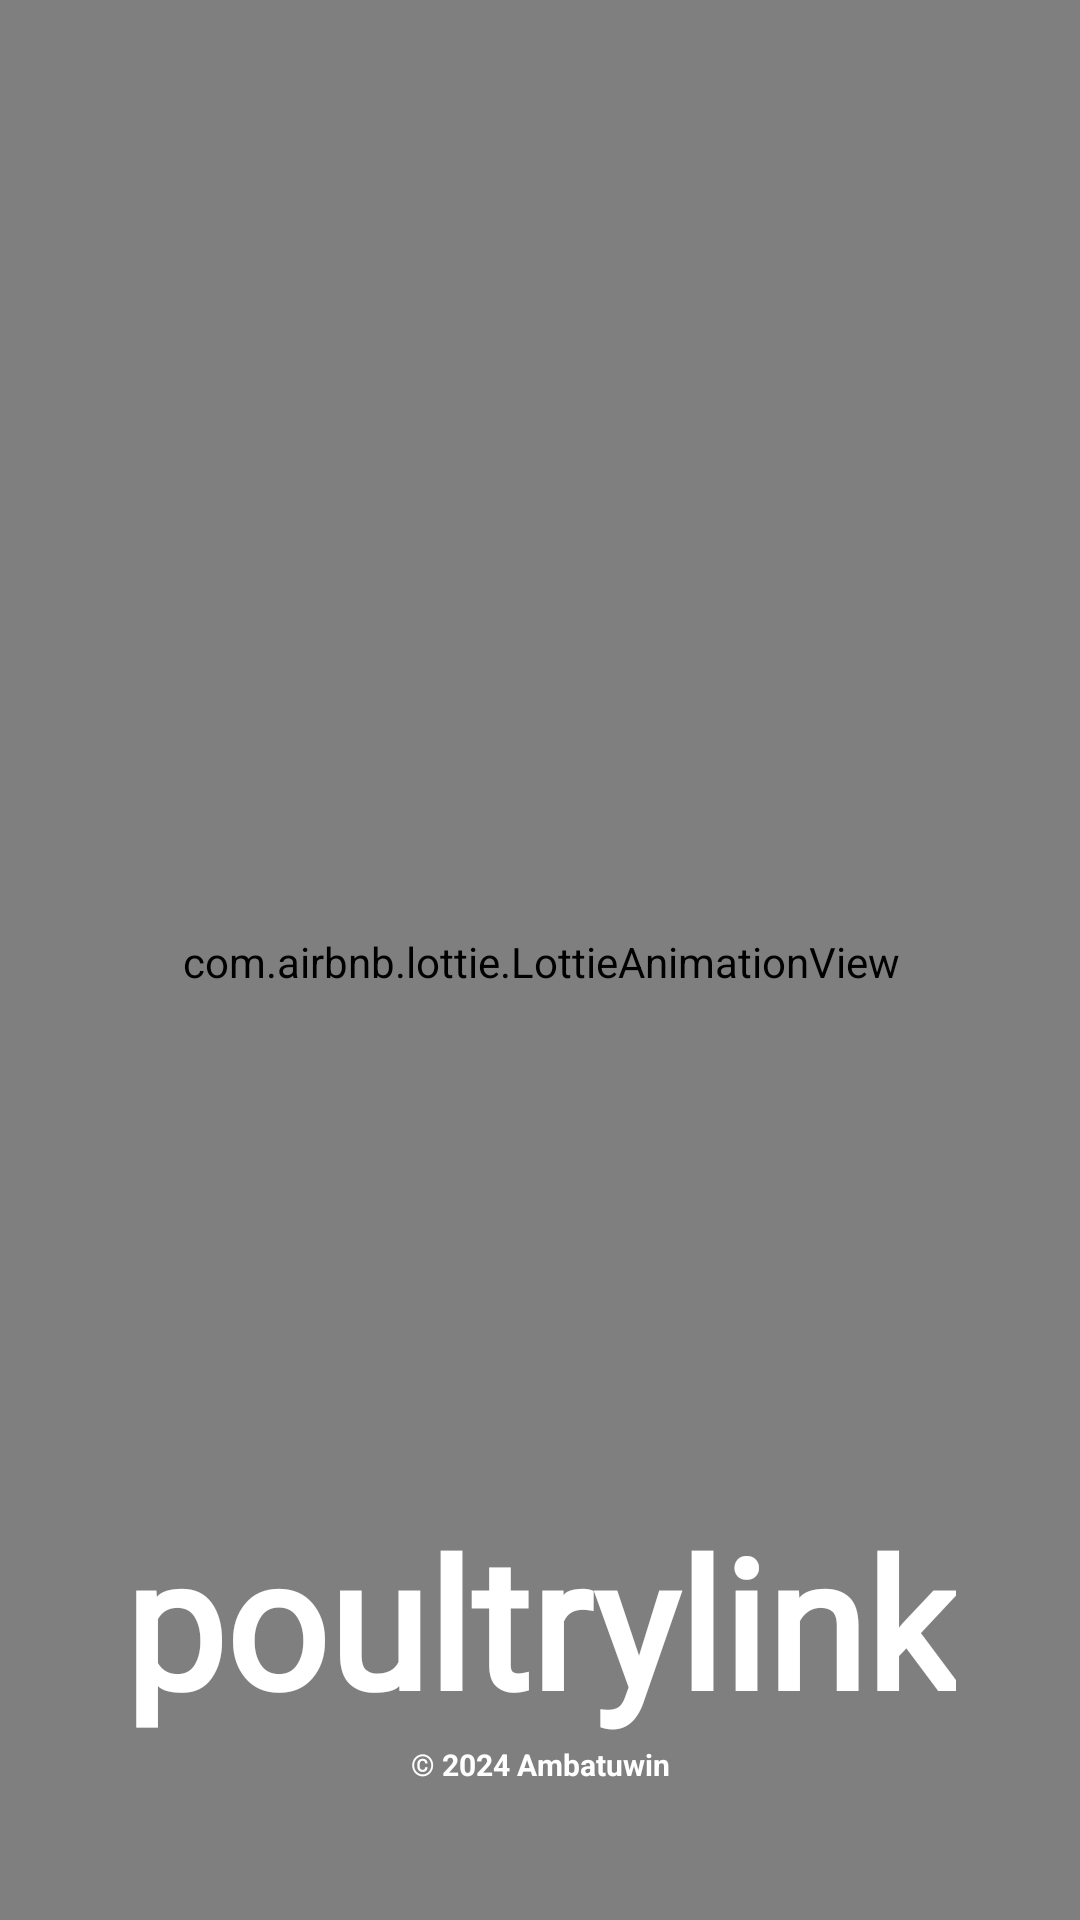

Reconstruct the res/layout file that produces this screen, plus the resources it refers to.
<!-- AndroidManifest.xml: application theme Theme.Poultrylink_mobile -->
<!-- res/layout/splash_screen.xml -->
<?xml version="1.0" encoding="utf-8"?>
<androidx.constraintlayout.widget.ConstraintLayout xmlns:android="http://schemas.android.com/apk/res/android"
    xmlns:app="http://schemas.android.com/apk/res-auto"
    xmlns:tools="http://schemas.android.com/tools"
    android:id="@+id/main"
    android:layout_width="match_parent"
    android:layout_height="match_parent"
    tools:context=".SplashScreenActivity">


    <com.airbnb.lottie.LottieAnimationView
        android:id="@+id/lottieAnimationView"
        android:layout_width="942dp"
        android:layout_height="915dp"
        app:layout_constraintTop_toTopOf="parent"
        app:layout_constraintBottom_toBottomOf="parent"
        app:layout_constraintStart_toStartOf="parent"
        app:layout_constraintEnd_toEndOf="parent"
        app:lottie_rawRes="@raw/splashscreen"
        app:lottie_autoPlay="true"
        app:lottie_loop="false"/>

    <TextView
        android:layout_width="wrap_content"
        android:layout_height="wrap_content"
        app:layout_constraintBottom_toBottomOf="parent"
        app:layout_constraintStart_toStartOf="parent"
        app:layout_constraintEnd_toEndOf="parent"
        android:layout_marginBottom="60dp"
        android:text="poultrylink"
        android:textSize="60dp"
        android:textStyle="bold"
        android:textColor="@color/white"
        android:fontFamily="@font/bauhausregular"/>

    <TextView
        android:layout_width="wrap_content"
        android:layout_height="wrap_content"
        app:layout_constraintBottom_toBottomOf="parent"
        app:layout_constraintStart_toStartOf="parent"
        app:layout_constraintEnd_toEndOf="parent"
        android:layout_marginBottom="45dp"
        android:text="© 2024 Ambatuwin"
        android:textSize="10dp"
        android:textStyle="bold"
        android:textColor="@color/white" />

</androidx.constraintlayout.widget.ConstraintLayout>
<!-- resources referenced by this layout -->
<resources>
  <color name="white">#FFFFFFFF</color>
  <style name="Theme.Poultrylink_mobile" parent="Base.Theme.Poultrylink_mobile" />
  <style name="Base.Theme.Poultrylink_mobile" parent="Theme.Material3.DayNight.NoActionBar">
          
          
      </style>
</resources>
